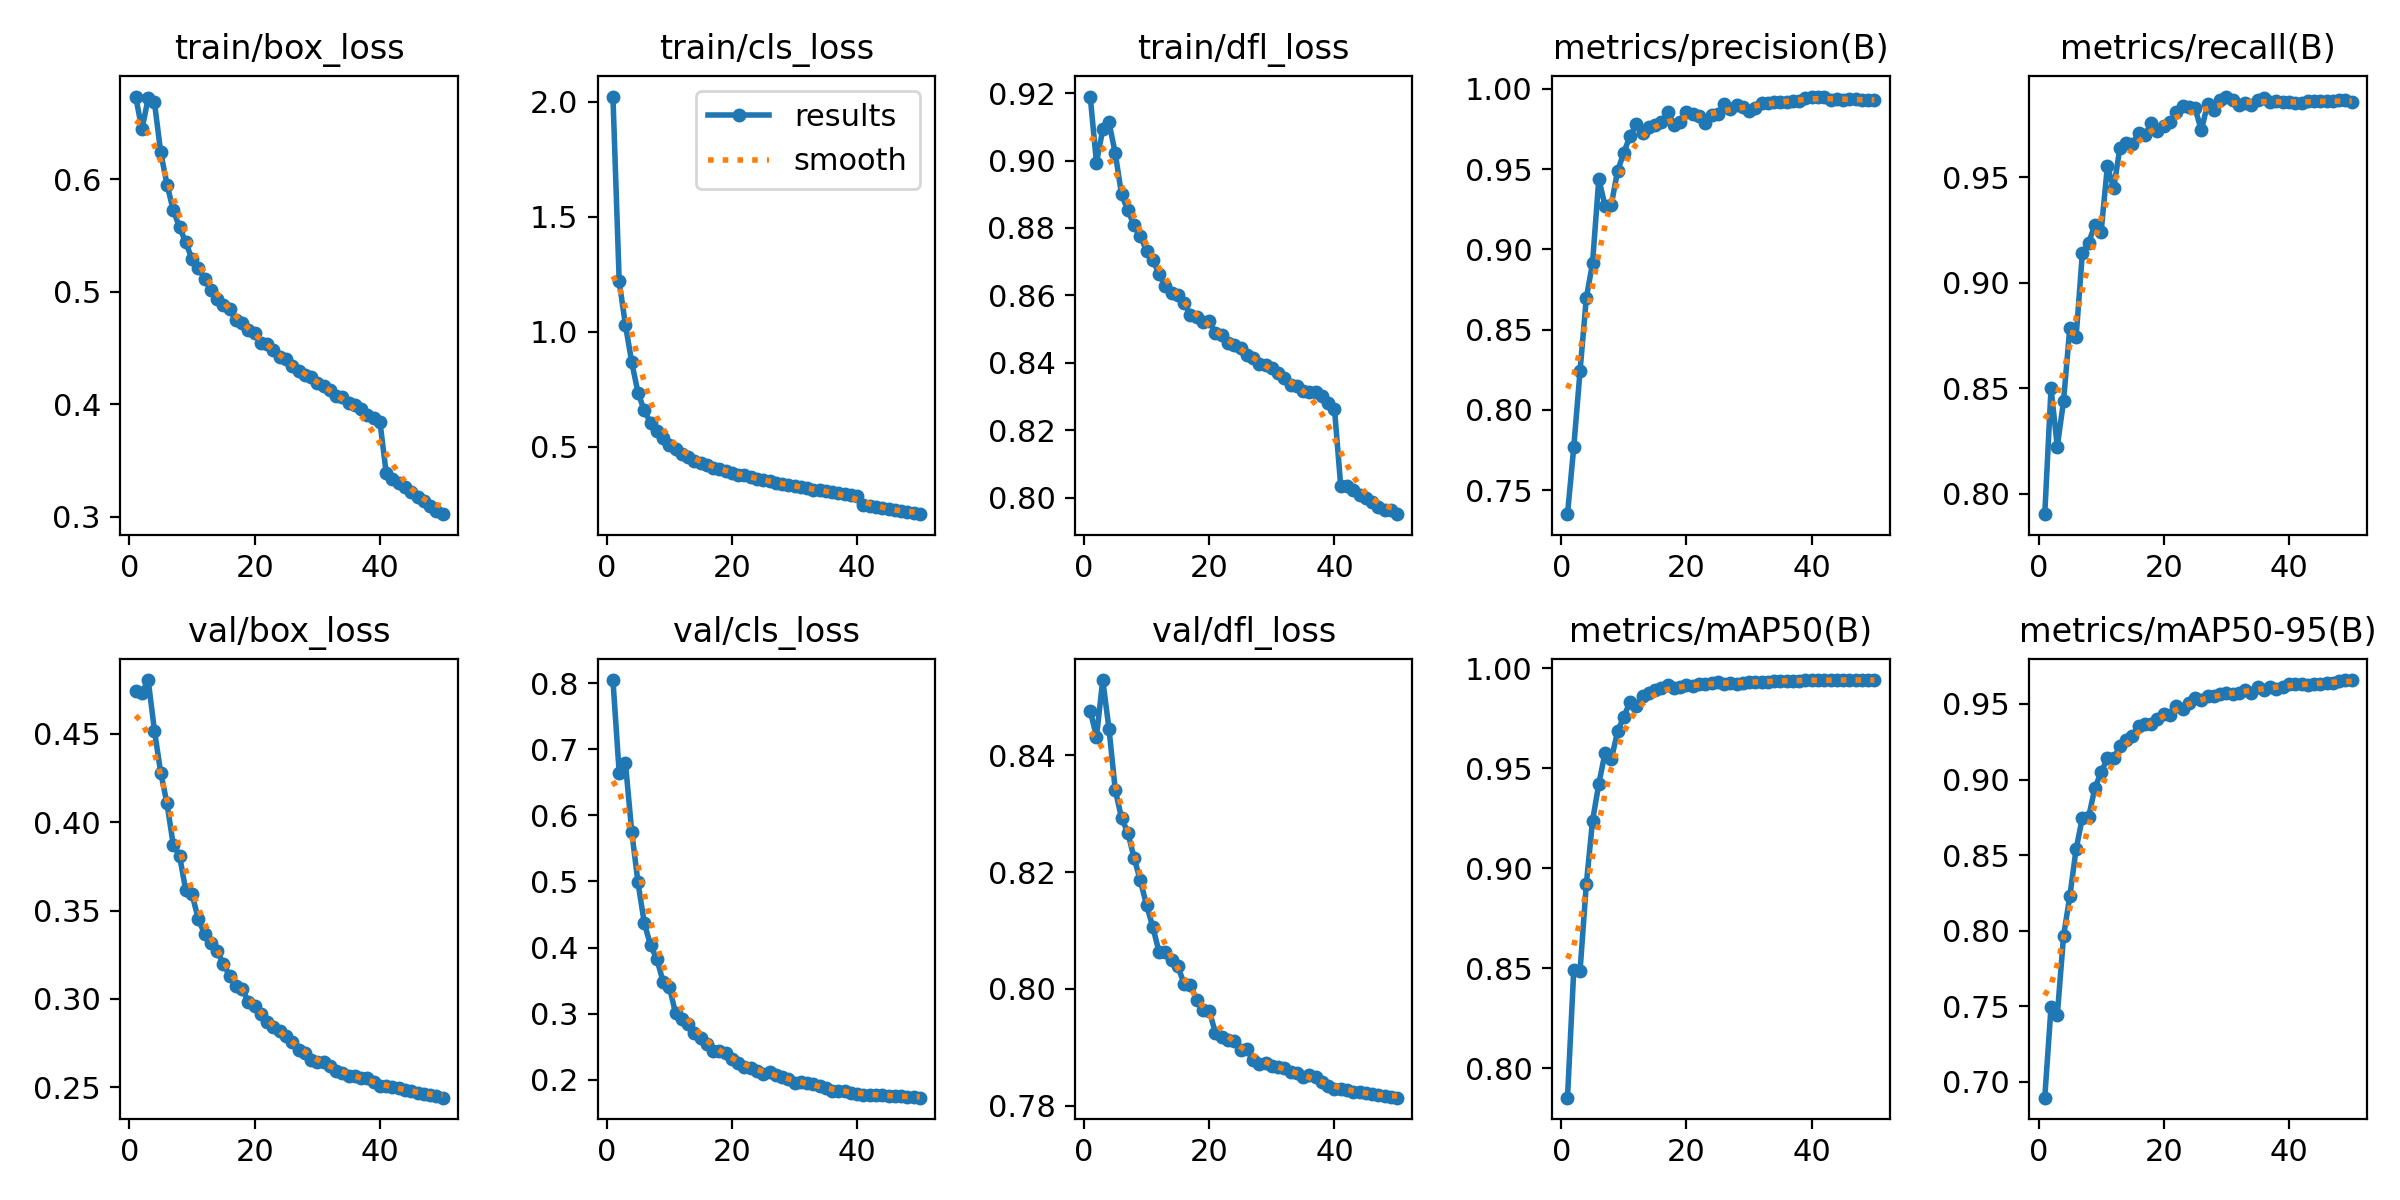

The data file committed next to this chart (first rows):
epoch, time, train/box_loss, train/cls_loss, train/dfl_loss, metrics/precision(B), metrics/recall(B), metrics/mAP50(B), metrics/mAP50-95(B), val/box_loss, val/cls_loss, val/dfl_loss, lr/pg0, lr/pg1, lr/pg2
1, 495.9, 0.6734, 2.023, 0.919, 0.7351, 0.7904, 0.7854, 0.6896, 0.4742, 0.8045, 0.8477, 0.003332, 0.003332, 0.003332
2, 1204, 0.6443, 1.219, 0.8993, 0.7768, 0.8499, 0.8491, 0.7495, 0.4732, 0.6639, 0.8432, 0.006533, 0.006533, 0.006533
3, 1800, 0.6718, 1.028, 0.9092, 0.824, 0.8224, 0.8485, 0.7441, 0.4804, 0.6785, 0.8529, 0.009603, 0.009603, 0.009603
4, 2331, 0.6682, 0.8673, 0.9113, 0.8695, 0.844, 0.892, 0.7966, 0.4517, 0.5753, 0.8445, 0.009406, 0.009406, 0.009406
5, 2835, 0.6238, 0.7346, 0.9021, 0.8915, 0.8787, 0.9238, 0.8228, 0.428, 0.4984, 0.834, 0.009208, 0.009208, 0.009208
6, 3328, 0.5953, 0.657, 0.89, 0.9438, 0.8741, 0.9422, 0.8539, 0.4106, 0.4376, 0.8292, 0.00901, 0.00901, 0.00901
7, 3832, 0.5724, 0.6037, 0.8853, 0.927, 0.9139, 0.9579, 0.8746, 0.3872, 0.4033, 0.8268, 0.008812, 0.008812, 0.008812
8, 4354, 0.5573, 0.5675, 0.8808, 0.9278, 0.9189, 0.9546, 0.8752, 0.3811, 0.3831, 0.8225, 0.008614, 0.008614, 0.008614
9, 4868, 0.5439, 0.5376, 0.8776, 0.9488, 0.9274, 0.9685, 0.8944, 0.3614, 0.3486, 0.8185, 0.008416, 0.008416, 0.008416
10, 5388, 0.5288, 0.5073, 0.8733, 0.9602, 0.9242, 0.9759, 0.9048, 0.3592, 0.3409, 0.8143, 0.008218, 0.008218, 0.008218
11, 5927, 0.5214, 0.4893, 0.8705, 0.9707, 0.9552, 0.9832, 0.914, 0.3452, 0.3006, 0.8106, 0.00802, 0.00802, 0.00802
12, 6453, 0.5113, 0.4693, 0.8664, 0.9778, 0.9447, 0.981, 0.914, 0.3368, 0.2914, 0.8063, 0.007822, 0.007822, 0.007822
13, 6973, 0.5013, 0.4538, 0.8627, 0.9726, 0.9638, 0.9863, 0.9219, 0.3318, 0.2844, 0.8064, 0.007624, 0.007624, 0.007624
14, 7491, 0.4933, 0.4376, 0.8606, 0.9761, 0.9664, 0.9878, 0.9262, 0.327, 0.2715, 0.8049, 0.007426, 0.007426, 0.007426
15, 7998, 0.4887, 0.428, 0.8603, 0.9777, 0.9656, 0.9889, 0.929, 0.32, 0.2634, 0.8038, 0.007228, 0.007228, 0.007228
16, 8523, 0.4849, 0.4195, 0.8578, 0.979, 0.9709, 0.99, 0.9357, 0.313, 0.2549, 0.8008, 0.00703, 0.00703, 0.00703
17, 9045, 0.4745, 0.4082, 0.8542, 0.9855, 0.9698, 0.9915, 0.9367, 0.307, 0.244, 0.8007, 0.006832, 0.006832, 0.006832
18, 9638, 0.4719, 0.401, 0.8535, 0.9776, 0.9754, 0.9901, 0.9371, 0.3059, 0.2432, 0.7981, 0.006634, 0.006634, 0.006634
19, 10444, 0.4658, 0.3922, 0.8522, 0.9792, 0.9719, 0.9905, 0.9402, 0.2982, 0.24, 0.7964, 0.006436, 0.006436, 0.006436
20, 11052, 0.4633, 0.3865, 0.8523, 0.9857, 0.9744, 0.9917, 0.9436, 0.2961, 0.2308, 0.7962, 0.006238, 0.006238, 0.006238
21, 11568, 0.4549, 0.3774, 0.849, 0.9844, 0.9761, 0.9911, 0.9428, 0.2916, 0.2261, 0.7925, 0.00604, 0.00604, 0.00604
22, 12096, 0.454, 0.3747, 0.8481, 0.9831, 0.981, 0.992, 0.9487, 0.2868, 0.2199, 0.7918, 0.005842, 0.005842, 0.005842
23, 12608, 0.4486, 0.366, 0.846, 0.9786, 0.9839, 0.9924, 0.9465, 0.2838, 0.2177, 0.7912, 0.005644, 0.005644, 0.005644
24, 13104, 0.4419, 0.3583, 0.8453, 0.9835, 0.983, 0.9926, 0.9509, 0.2816, 0.2127, 0.791, 0.005446, 0.005446, 0.005446
25, 13796, 0.4403, 0.355, 0.8446, 0.9842, 0.9827, 0.9929, 0.9538, 0.2791, 0.2089, 0.7896, 0.005248, 0.005248, 0.005248
26, 14507, 0.4344, 0.3486, 0.8424, 0.9905, 0.9721, 0.9923, 0.9529, 0.2755, 0.2115, 0.7897, 0.00505, 0.00505, 0.00505
27, 15314, 0.4298, 0.3418, 0.8415, 0.9877, 0.9848, 0.9928, 0.9551, 0.2713, 0.2074, 0.7878, 0.004852, 0.004852, 0.004852
28, 15890, 0.4258, 0.338, 0.8397, 0.9901, 0.982, 0.9924, 0.9554, 0.2693, 0.2036, 0.7871, 0.004654, 0.004654, 0.004654
29, 16336, 0.4247, 0.3316, 0.8395, 0.9884, 0.9868, 0.9929, 0.9563, 0.2655, 0.2014, 0.7873, 0.004456, 0.004456, 0.004456
30, 16763, 0.4186, 0.329, 0.8384, 0.9859, 0.9882, 0.9931, 0.9573, 0.2641, 0.1957, 0.7867, 0.004258, 0.004258, 0.004258
31, 17192, 0.4166, 0.3237, 0.837, 0.9883, 0.9867, 0.9933, 0.9567, 0.2644, 0.1971, 0.7866, 0.00406, 0.00406, 0.00406
32, 17628, 0.4125, 0.3196, 0.8355, 0.9909, 0.9842, 0.9933, 0.9576, 0.2618, 0.1945, 0.7864, 0.003862, 0.003862, 0.003862
33, 18069, 0.4074, 0.3126, 0.8334, 0.9914, 0.9849, 0.9932, 0.9592, 0.259, 0.1931, 0.7857, 0.003664, 0.003664, 0.003664
34, 18507, 0.4063, 0.3101, 0.8332, 0.9916, 0.9841, 0.9936, 0.9572, 0.2581, 0.1901, 0.7855, 0.003466, 0.003466, 0.003466
35, 18942, 0.4008, 0.3046, 0.8316, 0.9919, 0.9866, 0.9937, 0.9614, 0.2565, 0.187, 0.7849, 0.003268, 0.003268, 0.003268
36, 19372, 0.3991, 0.3022, 0.8313, 0.9918, 0.9875, 0.9939, 0.9595, 0.2561, 0.1833, 0.7852, 0.00307, 0.00307, 0.00307
37, 19813, 0.3957, 0.2978, 0.8313, 0.9923, 0.9856, 0.9939, 0.9613, 0.2553, 0.1831, 0.7849, 0.002872, 0.002872, 0.002872
38, 20254, 0.3905, 0.2911, 0.8303, 0.9923, 0.9859, 0.9939, 0.9602, 0.255, 0.1833, 0.7841, 0.002674, 0.002674, 0.002674
39, 20694, 0.3879, 0.2874, 0.828, 0.994, 0.9854, 0.994, 0.9614, 0.2528, 0.1803, 0.7834, 0.002476, 0.002476, 0.002476
40, 21130, 0.3845, 0.2847, 0.8264, 0.9951, 0.9855, 0.9941, 0.9631, 0.2508, 0.179, 0.7829, 0.002278, 0.002278, 0.002278
41, 21567, 0.3392, 0.2445, 0.8034, 0.9949, 0.9851, 0.9941, 0.9635, 0.2508, 0.1777, 0.7828, 0.00208, 0.00208, 0.00208
42, 21990, 0.3337, 0.2411, 0.8034, 0.9946, 0.985, 0.9941, 0.963, 0.2501, 0.1776, 0.7826, 0.001882, 0.001882, 0.001882
43, 22410, 0.3304, 0.2364, 0.8022, 0.9933, 0.9859, 0.9941, 0.9625, 0.2495, 0.1769, 0.7823, 0.001684, 0.001684, 0.001684
44, 22830, 0.3266, 0.231, 0.8007, 0.9935, 0.9859, 0.9941, 0.9633, 0.2484, 0.1767, 0.7823, 0.001486, 0.001486, 0.001486
45, 23251, 0.3221, 0.2259, 0.8, 0.9931, 0.986, 0.9941, 0.9635, 0.2478, 0.1759, 0.7821, 0.001288, 0.001288, 0.001288
46, 23671, 0.3175, 0.2216, 0.7989, 0.9933, 0.986, 0.9941, 0.9637, 0.247, 0.1755, 0.7819, 0.00109, 0.00109, 0.00109
47, 24091, 0.3143, 0.2186, 0.7974, 0.9933, 0.986, 0.9941, 0.9642, 0.2464, 0.1752, 0.7818, 0.000892, 0.000892, 0.000892
48, 24510, 0.31, 0.2141, 0.7965, 0.9927, 0.9863, 0.9941, 0.9651, 0.2455, 0.1741, 0.7816, 0.000694, 0.000694, 0.000694
49, 24932, 0.3054, 0.2087, 0.7963, 0.9928, 0.9863, 0.9941, 0.9658, 0.2449, 0.1739, 0.7815, 0.000496, 0.000496, 0.000496
50, 25352, 0.3025, 0.2054, 0.7952, 0.9932, 0.9858, 0.9941, 0.9656, 0.2441, 0.173, 0.7813, 0.000298, 0.000298, 0.000298
